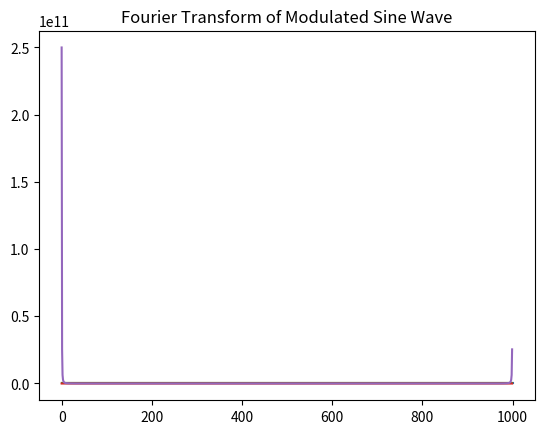

Here is the Python script that generated this plot:
import numpy as np
import matplotlib.pyplot as plt
import numpy.fft as fft

'''
For this laboratory assignment, the goal is to create three plots -- for a square wave, a sawtooth wave, an a 
modulated sine wave, respectively. The task is then to create a Fourier Transform plot for each.
'''
x = np.linspace(0, 1000, 1000) #x-values

def square_wave(x): 
    y = np.zeros(len(x))
    for i in range(len(x)):
        if x[i] < 0.5*x[-1]:
            y[i] = 1
        else:
            y[i] = -1
    return y
                           
plt.plot(x,square_wave(x))
plt.title('Square Wave')
plt.show()
    
#print(x) testing to see if code works
#adapted code from y = np.array([1 if np.floor(2 * a) % 2 == 0 else 0 for a in x]) (thanks, Stackoverflow!)
#plt.plot(square_wave(x,y))

#plotting the functions

def sawtooth_wave(x):
    y = x
    return y

plt.plot(sawtooth_wave(x))
plt.title('Sawtooth Wave')
plt.show()
   
def modulated_wave(x):
    y = np.zeros(len(x))
    for i in range(len(x)):
        y = np.sin(np.pi*i/x)*np.sin(20*np.pi*i/x)
    return y
        
plt.plot(modulated_wave(x))
plt.title('Modulated Sine Wave')
plt.show()

#creating Fourier Transforms for each

fourier_square = np.fft.fft(square_wave(x))
plt.plot (np.real(fourier_square*np.conjugate(fourier_square)))
plt.title ('Fourier Transform of Square Wave')
plt.show()

fourier_sawtooth = np.fft.fft(sawtooth_wave(x))
plt.plot (np.real(fourier_sawtooth*np.conjugate(fourier_sawtooth)))
plt.title('Fourier Transform of Sawtooth Wave')
plt.show()

fourier_modulated = np.fft.fft(modulated_wave(x))
plt.plot(np.real(fourier_modulated*np.conjugate(fourier_modulated)))
plt.title('Fourier Transform of Modulated Sine Wave')
plt.show()
